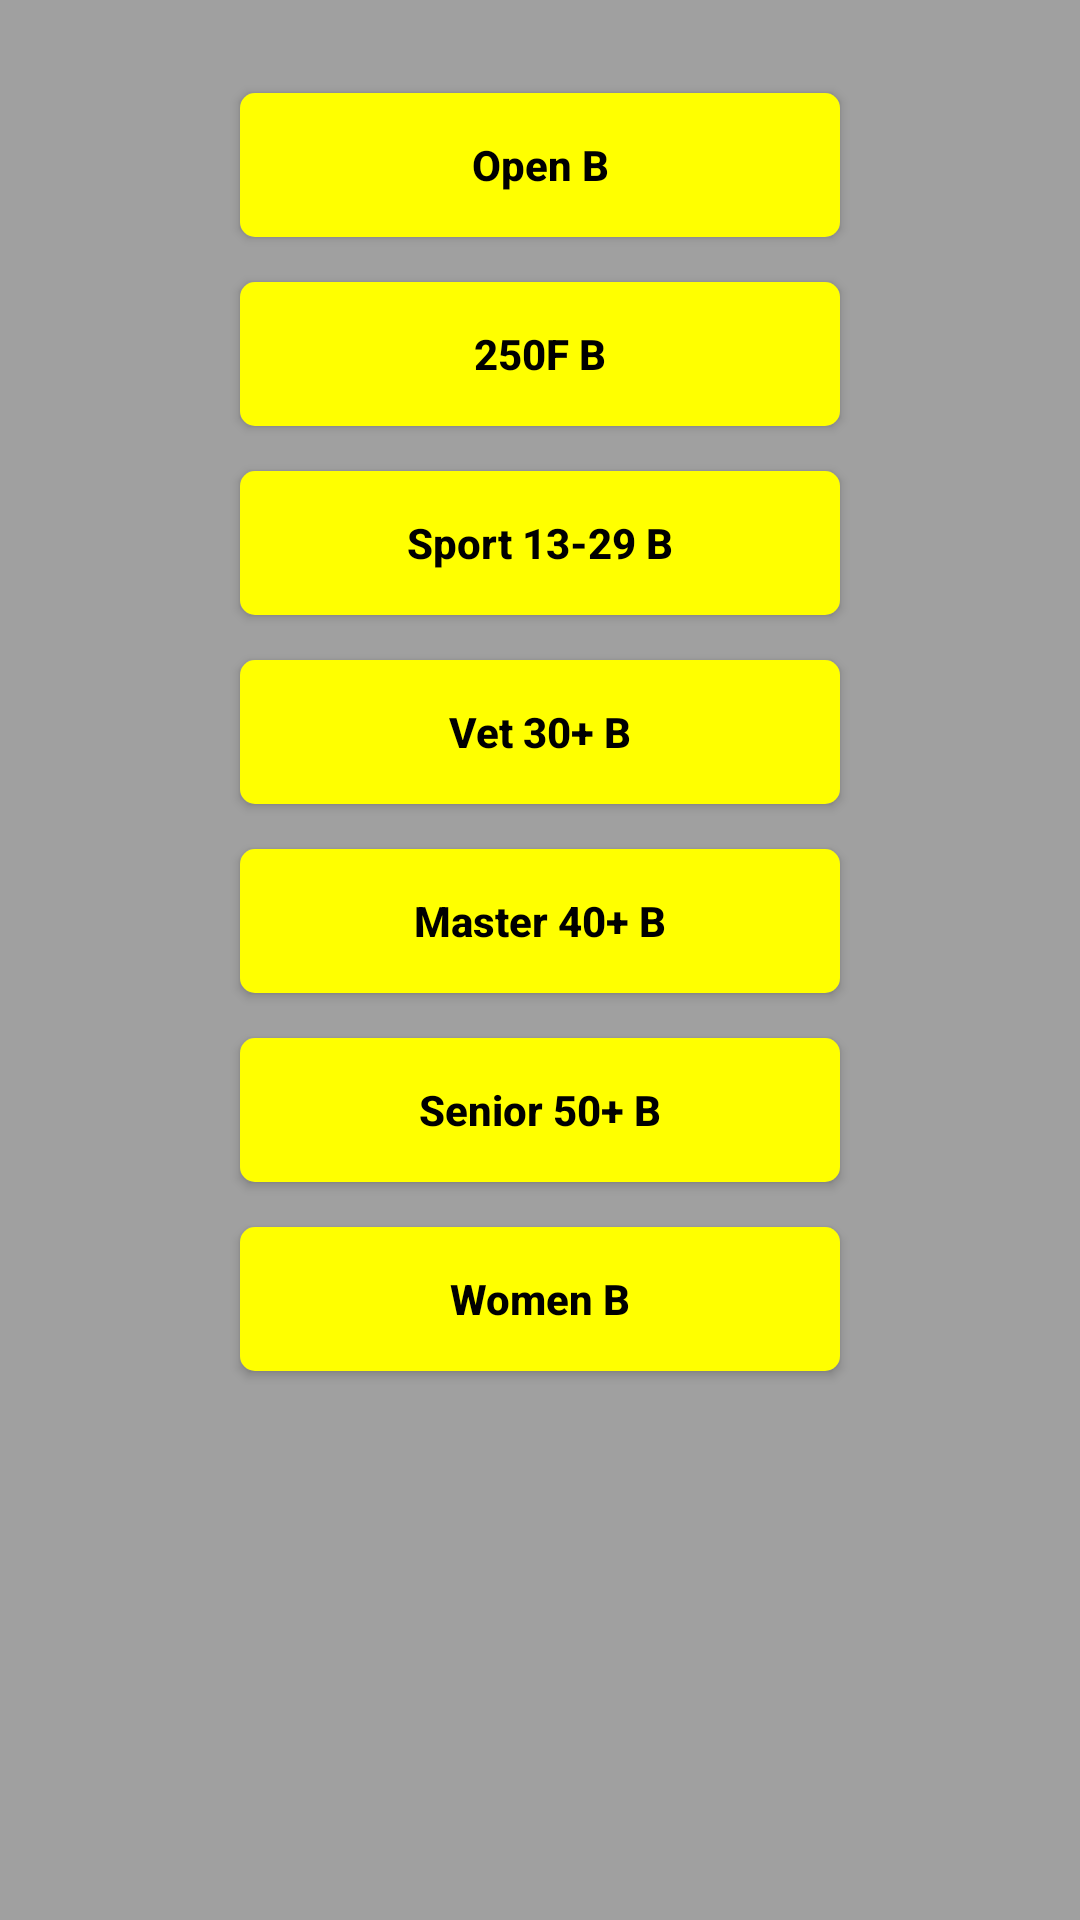

The Android layout XML behind this screen, and the referenced resources:
<!-- AndroidManifest.xml: application theme AppTheme -->
<!-- res/layout/fragment_b_classes.xml -->
<ScrollView xmlns:android="http://schemas.android.com/apk/res/android"
    android:layout_width="fill_parent"
    android:layout_height="fill_parent"
    android:fillViewport="true" >
    <RelativeLayout
        android:layout_width="match_parent"
	    android:layout_height="wrap_content"
	    android:paddingBottom="@dimen/activity_vertical_margin"
	    android:paddingLeft="@dimen/activity_horizontal_margin"
	    android:paddingRight="@dimen/activity_horizontal_margin"
	    android:paddingTop="@dimen/activity_vertical_margin"
	    android:background="@color/grey" >

    	<Button
    	    android:id="@+id/open_b"
    	    style="?android:attr/buttonStyleSmall"
    	    android:layout_width="wrap_content"
    	    android:layout_height="wrap_content"
    	    android:layout_centerHorizontal="true"
    	    android:layout_marginTop="15dp"
    	    android:background="@drawable/rounded_corners_yellow"
    	    android:text="Open B"
    	    android:textColor="@color/black"
    	    android:textStyle="bold"
    	    android:width="200dp"
    	    android:onClick="onClick" />
    	<Button
    	    android:id="@+id/two_fifty_b"
    	    style="?android:attr/buttonStyleSmall"
    	    android:layout_width="wrap_content"
    	    android:layout_height="wrap_content"
    	    android:layout_centerHorizontal="true"
    	    android:layout_below="@+id/open_b"
    	    android:layout_marginTop="15dp"
    	    android:background="@drawable/rounded_corners_yellow"
    	    android:text="250F B"
    	    android:textColor="@color/black"
    	    android:textStyle="bold"
    	    android:width="200dp"
    	    android:onClick="onClick" />
    	<Button
    	    android:id="@+id/sport_b"
    	    style="?android:attr/buttonStyleSmall"
    	    android:layout_width="wrap_content"
    	    android:layout_height="wrap_content"
    	    android:layout_centerHorizontal="true"
    	    android:layout_below="@+id/two_fifty_b"
    	    android:layout_marginTop="15dp"
    	    android:background="@drawable/rounded_corners_yellow"
    	    android:text="Sport 13-29 B"
    	    android:textColor="@color/black"
    	    android:textStyle="bold"
    	    android:width="200dp"
    	    android:onClick="onClick" />
    	<Button
    	    android:id="@+id/thirty_b"
    	    style="?android:attr/buttonStyleSmall"
    	    android:layout_width="wrap_content"
    	    android:layout_height="wrap_content"
    	    android:layout_centerHorizontal="true"
    	    android:layout_below="@+id/sport_b"
    	    android:layout_marginTop="15dp"
    	    android:background="@drawable/rounded_corners_yellow"
    	    android:text="Vet 30+ B"
    	    android:textColor="@color/black"
    	    android:textStyle="bold"
    	    android:width="200dp"
    	    android:onClick="onClick" />
    	<Button
    	    android:id="@+id/fourty_b"
    	    style="?android:attr/buttonStyleSmall"
    	    android:layout_width="wrap_content"
    	    android:layout_height="wrap_content"
    	    android:layout_centerHorizontal="true"
    	    android:layout_below="@+id/thirty_b"
    	    android:layout_marginTop="15dp"
    	    android:background="@drawable/rounded_corners_yellow"
    	    android:text="Master 40+ B"
    	    android:textColor="@color/black"
    	    android:textStyle="bold"
    	    android:width="200dp"
    	    android:onClick="onClick" />
    	<Button
    	    android:id="@+id/fifty_b"
    	    style="?android:attr/buttonStyleSmall"
    	    android:layout_width="wrap_content"
    	    android:layout_height="wrap_content"
    	    android:layout_centerHorizontal="true"
    	    android:layout_below="@+id/fourty_b"
    	    android:layout_marginTop="15dp"
    	    android:background="@drawable/rounded_corners_yellow"
    	    android:text="Senior 50+ B"
    	    android:textColor="@color/black"
    	    android:textStyle="bold"
    	    android:width="200dp"
    	    android:onClick="onClick" />
		<Button
    	    android:id="@+id/wom_b"
    	    style="?android:attr/buttonStyleSmall"
    	    android:layout_width="wrap_content"
    	    android:layout_height="wrap_content"
    	    android:layout_centerHorizontal="true"
    	    android:layout_below="@+id/fifty_b"
    	    android:layout_marginTop="15dp"
    	    android:background="@drawable/rounded_corners_yellow"
    	    android:text="Women B"
    	    android:textColor="@color/black"
    	    android:textStyle="bold"
    	    android:width="200dp"
    	    android:onClick="onClick" />
    	
	</RelativeLayout>
</ScrollView>
<!-- resources referenced by this layout -->
<resources>
  <color name="black">#000000</color>
  <color name="grey">#a0a0a0</color>
  <dimen name="activity_horizontal_margin">16dp</dimen>
  <dimen name="activity_vertical_margin">16dp</dimen>
  <!-- drawable rounded_corners_yellow (drawable) -->
  <?xml version="1.0" encoding="utf-8"?>
  <shape
      xmlns:android="http://schemas.android.com/apk/res/android"
      android:shape="rectangle">
  
      
      <solid
          android:color="@color/yellow" >
      </solid>
  
      
      <corners
          android:radius="@dimen/round_corner"   >
      </corners>
  
  </shape>
  <style name="AppTheme" parent="AppBaseTheme">
          
      </style>
  <color name="yellow">#ffff00</color>
  <dimen name="round_corner">5dp</dimen>
  <style name="AppBaseTheme" parent="android:Theme.Holo.Light.DarkActionBar">
          
      </style>
</resources>
